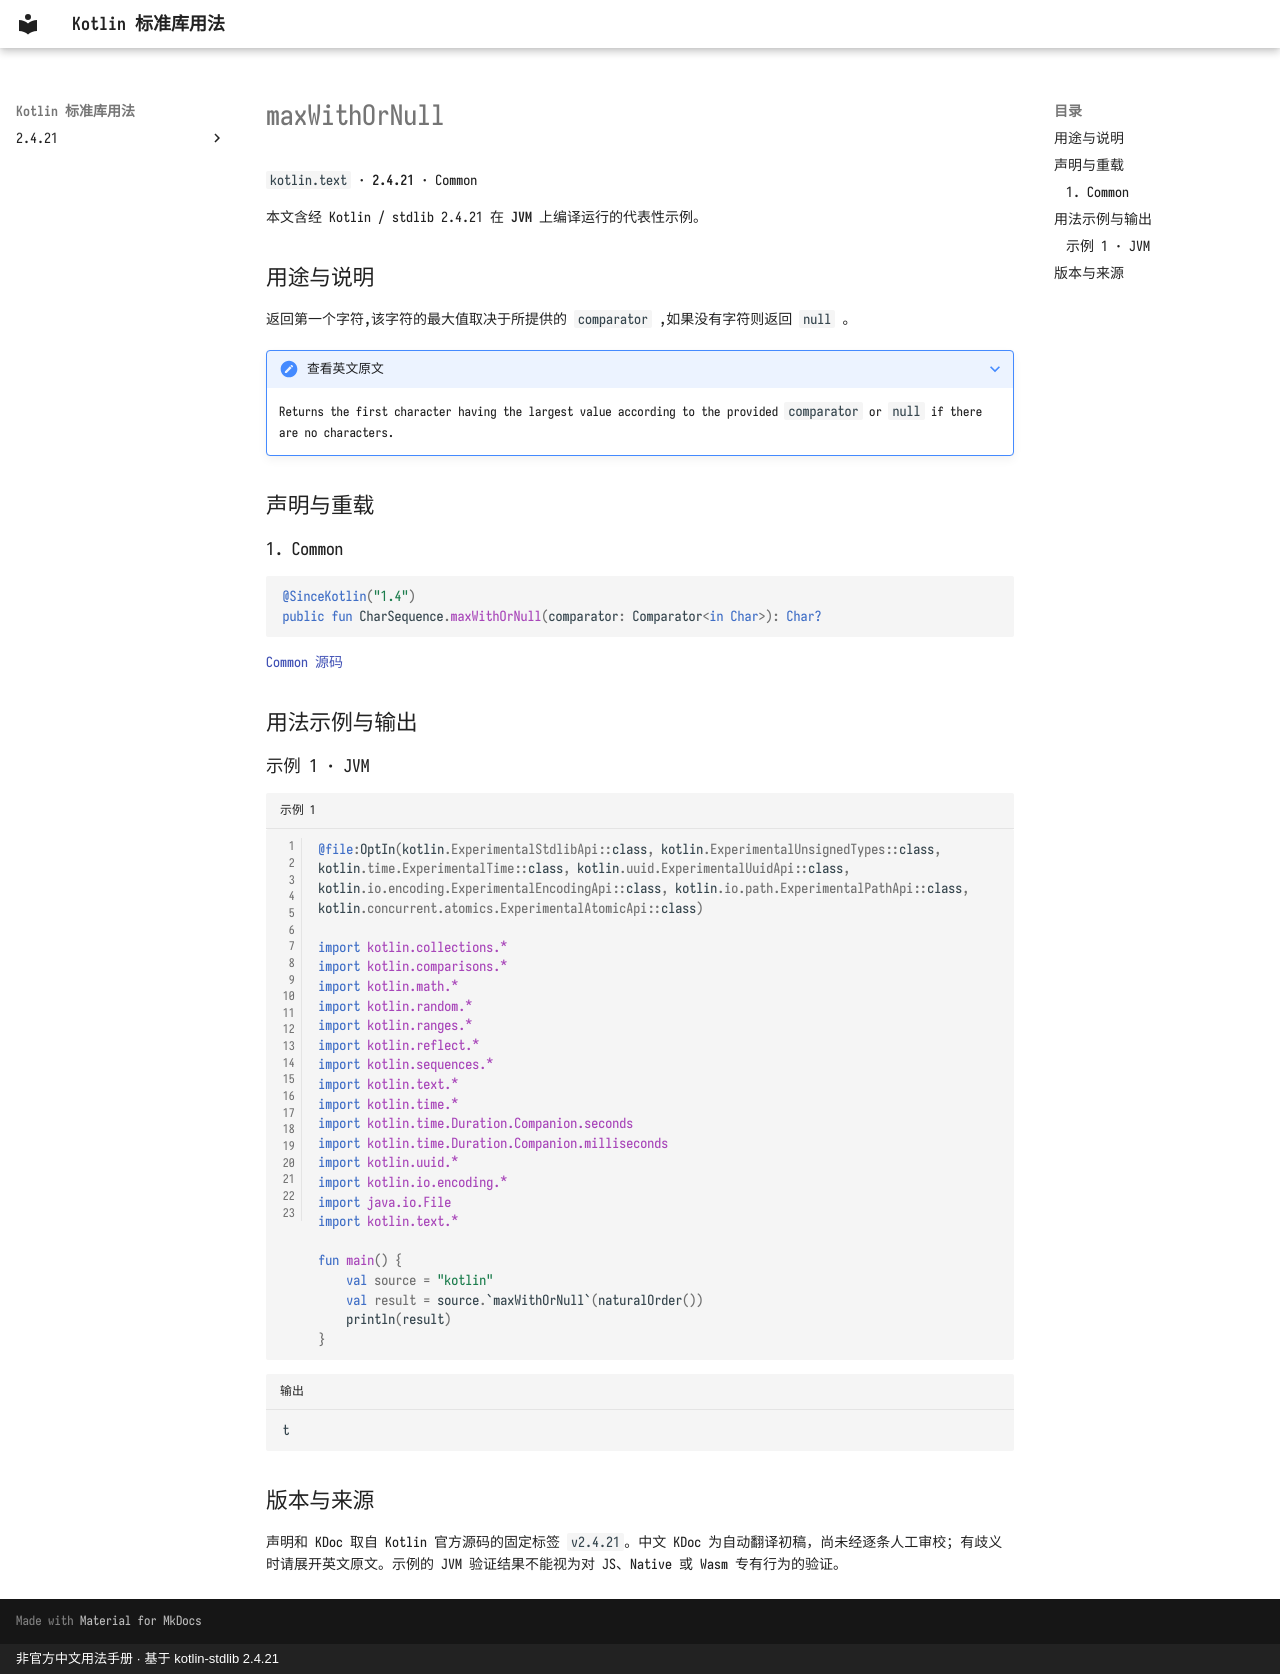

repository: oooooooko/kotlin-stdlib-docs · page: zh/api/kotlin.text/maxwithornull--c1a9369e/index.html · generator: mkdocs · copyright: 非官方中文用法手册 · 基于 kotlin-stdlib 2.4.21

# maxWithOrNull

`kotlin.text` · **2.4.21** · Common

本文含经 Kotlin / stdlib 2.4.21 在 **JVM** 上编译运行的代表性示例。

## 用途与说明

返回第一个字符,该字符的最大值取决于所提供的 `comparator` ,如果没有字符则返回 `null` 。

??? note "查看英文原文"

    Returns the first character having the largest value according to the provided `comparator` or `null` if there are no characters.

## 声明与重载

### 1. Common

```kotlin
@SinceKotlin("1.4")
public fun CharSequence.maxWithOrNull(comparator: Comparator<in Char>): Char?
```

[Common 源码](https://github.com/JetBrains/kotlin/blob/v2.4.21/libraries/stdlib/common/src/generated/_Strings.kt#L1525)

## 用法示例与输出

### 示例 1 · JVM

```kotlin title="示例 1" linenums="1"
@file:OptIn(kotlin.ExperimentalStdlibApi::class, kotlin.ExperimentalUnsignedTypes::class, kotlin.time.ExperimentalTime::class, kotlin.uuid.ExperimentalUuidApi::class, kotlin.io.encoding.ExperimentalEncodingApi::class, kotlin.io.path.ExperimentalPathApi::class, kotlin.concurrent.atomics.ExperimentalAtomicApi::class)

import kotlin.collections.*
import kotlin.comparisons.*
import kotlin.math.*
import kotlin.random.*
import kotlin.ranges.*
import kotlin.reflect.*
import kotlin.sequences.*
import kotlin.text.*
import kotlin.time.*
import kotlin.time.Duration.Companion.seconds
import kotlin.time.Duration.Companion.milliseconds
import kotlin.uuid.*
import kotlin.io.encoding.*
import java.io.File
import kotlin.text.*

fun main() {
    val source = "kotlin"
    val result = source.`maxWithOrNull`(naturalOrder())
    println(result)
}
```

```text title="输出"
t
```

## 版本与来源

声明和 KDoc 取自 Kotlin 官方源码的固定标签 `v2.4.21`。中文 KDoc 为自动翻译初稿，尚未经逐条人工审校；有歧义时请展开英文原文。示例的 JVM 验证结果不能视为对 JS、Native 或 Wasm 专有行为的验证。
